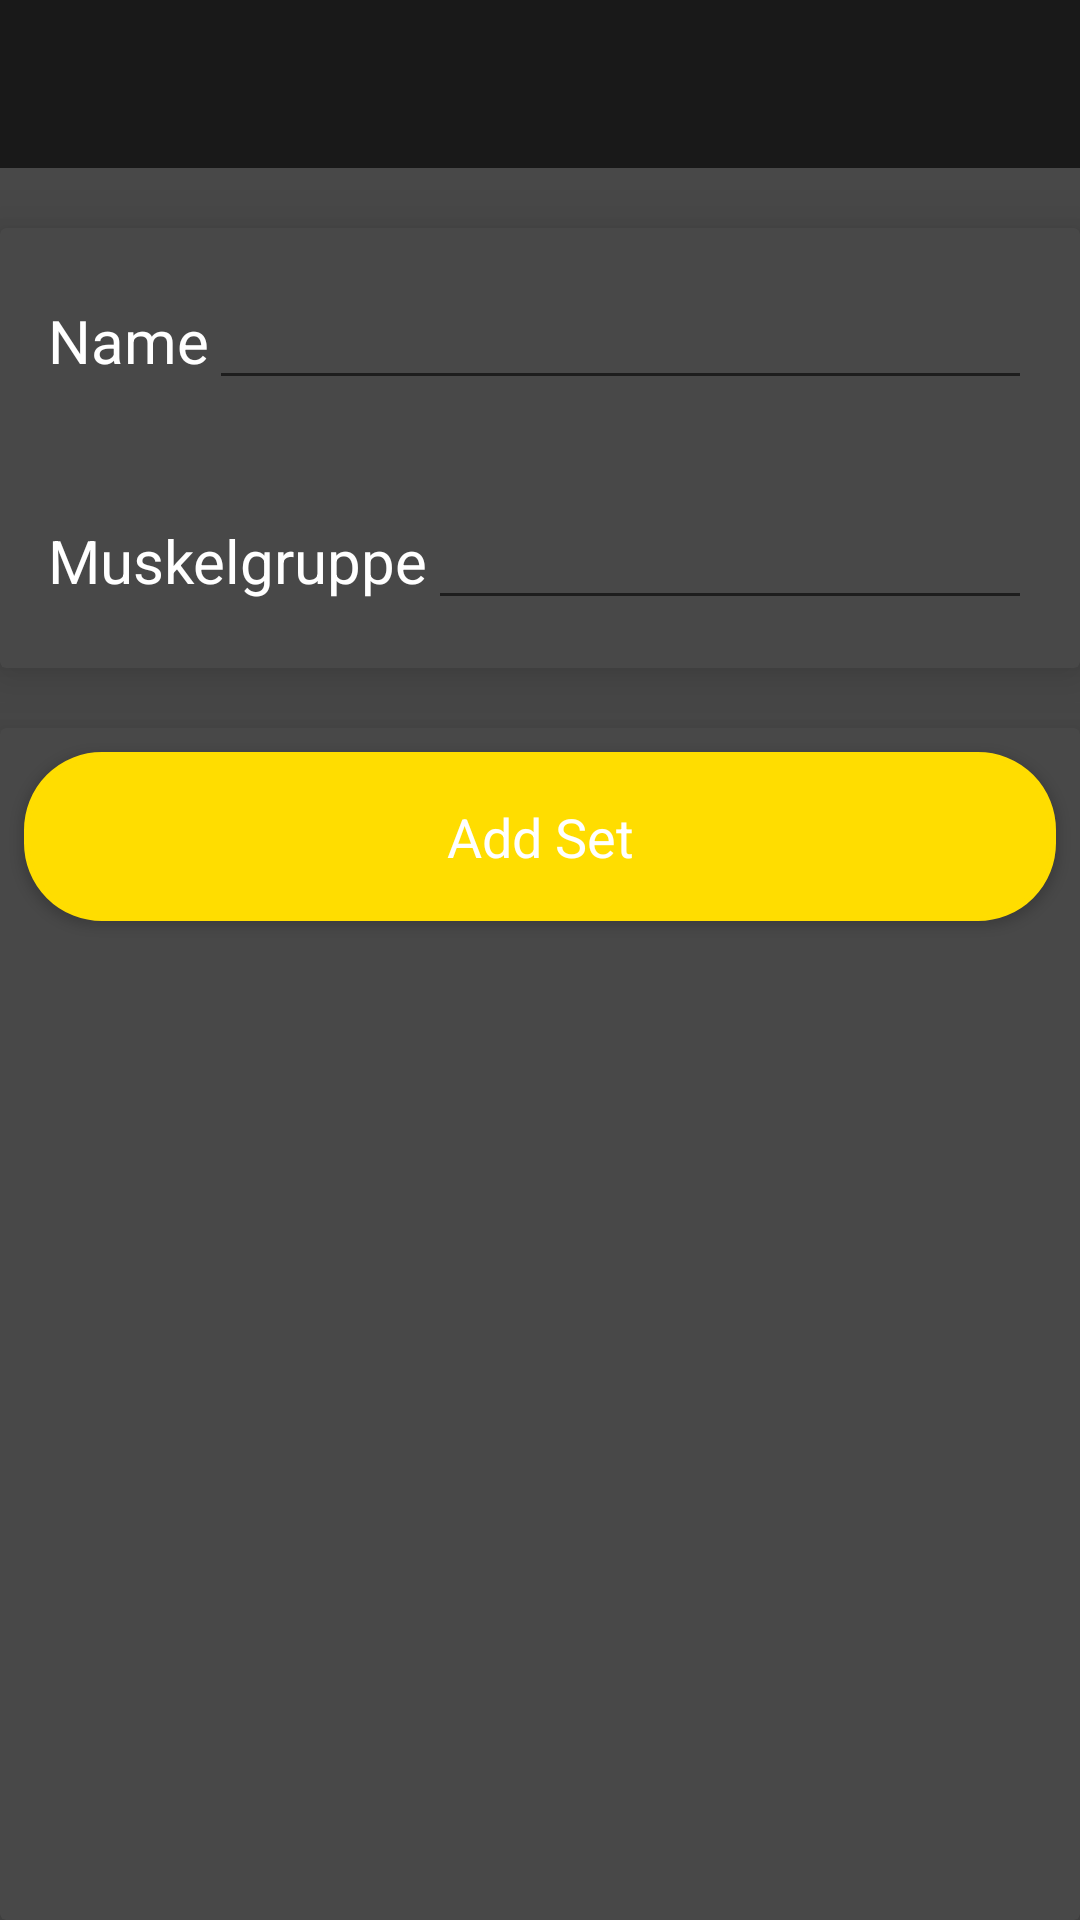

This screen was rendered from an Android layout file. Write that file and the resources it references.
<!-- AndroidManifest.xml: application theme AppTheme -->
<!-- res/layout/activity_createuebung.xml -->
<?xml version="1.0" encoding="utf-8"?>
<RelativeLayout xmlns:android="http://schemas.android.com/apk/res/android"
    android:layout_width="match_parent"
    android:layout_height="match_parent"
    xmlns:app="http://schemas.android.com/apk/res-auto">

    <RelativeLayout
        android:id="@+id/rellayout1"
        android:layout_width="match_parent"
        android:layout_height="wrap_content">
        <android.support.design.widget.AppBarLayout
            android:layout_width="match_parent"
            android:layout_height="wrap_content">

            <android.support.v7.widget.Toolbar
                app:titleTextColor="@color/white"
                app:subtitleTextColor="@color/white"
                android:id="@+id/toolbar"
                android:layout_width="match_parent"
                android:layout_height="wrap_content"
                android:layout_marginRight="15dp">
            </android.support.v7.widget.Toolbar>

        </android.support.design.widget.AppBarLayout>
    </RelativeLayout>


    <LinearLayout
        android:layout_width="match_parent"
        android:layout_below="@id/rellayout1"
        android:layout_height="match_parent"
        android:orientation="vertical">

        <android.support.v7.widget.CardView
            android:layout_width="match_parent"
            android:layout_height="wrap_content"

            android:layout_marginTop="20dp"
            app:cardElevation="12dp">

            <LinearLayout
                android:layout_width="match_parent"
                android:layout_height="match_parent"
                android:orientation="vertical">


                <LinearLayout
                    android:layout_width="match_parent"
                    android:layout_height="match_parent"
                    android:orientation="horizontal"
                    android:padding="16dp">

                    <TextView
                        android:layout_width="wrap_content"
                        android:layout_height="wrap_content"
                        android:text="Name"
                        android:textColor="@android:color/white"
                        android:textSize="20sp" />

                    <EditText
                        android:id="@+id/uebung_name"
                        android:layout_width="fill_parent"
                        android:layout_height="wrap_content"
                        android:gravity="right"
                        android:textColor="@android:color/white" />

                </LinearLayout>

                <LinearLayout
                    android:layout_width="match_parent"
                    android:layout_height="match_parent"
                    android:orientation="horizontal"
                    android:padding="16dp">

                    <TextView
                        android:layout_width="wrap_content"
                        android:layout_height="wrap_content"
                        android:text="Muskelgruppe"
                        android:textColor="@android:color/white"
                        android:textSize="20sp" />

                    <AutoCompleteTextView
                        android:id="@+id/uebung_muskelgruppe"
                        android:layout_width="fill_parent"
                        android:layout_height="wrap_content"
                        android:gravity="right"
                        android:textColor="@android:color/white" />

                </LinearLayout>

            </LinearLayout>


        </android.support.v7.widget.CardView>

        <android.support.v7.widget.CardView
            android:layout_width="match_parent"
            android:layout_height="match_parent"
            android:layout_marginTop="20dp"
            app:cardElevation="12dp">

            <LinearLayout
                android:layout_width="match_parent"
                android:layout_height="wrap_content"
                android:orientation="vertical">

                <Button
                    android:id="@+id/uebung_add_set"
                    style="@style/Base.TextAppearance.AppCompat.Body1"
                    android:layout_width="match_parent"
                    android:layout_height="wrap_content"
                    android:layout_marginBottom="8dp"
                    android:layout_marginLeft="8dp"
                    android:layout_marginRight="8dp"
                    android:layout_marginTop="8dp"
                    android:background="@drawable/background_signup"
                    android:clickable="true"
                    android:onClick="onclick_addSet"
                    android:padding="16dp"
                    android:text="Add Set"
                    android:textAllCaps="false"
                    android:textColor="#fff"
                    android:textSize="18sp" />

                <ListView
                    android:id="@+id/listView_set"
                    android:layout_width="match_parent"
                    android:layout_height="match_parent" />
            </LinearLayout>
        </android.support.v7.widget.CardView>

    </LinearLayout>


</RelativeLayout>
<!-- resources referenced by this layout -->
<resources>
  <color name="white">#ffffff</color>
  <!-- drawable background_signup (drawable) -->
  <?xml version="1.0" encoding="utf-8"?>
  <shape
      xmlns:android="http://schemas.android.com/apk/res/android">
      <stroke
          android:width="2dp"
          android:color="#ffdd00"/>
      <corners
          android:radius="25dp" />
  
      <padding
          android:left="2dp"
          android:right="2dp"
          android:top="2dp"
          android:bottom="2dp"/>
  
      <solid android:color="#ffdd00"/>
  
  </shape>
  <style name="AppTheme" parent="Theme.AppCompat.NoActionBar">
  
          
          <item name="colorPrimary">@color/colorPrimary</item>
          <item name="colorPrimaryDark">@color/colorPrimaryDark</item>
          <item name="colorAccent">@color/colorAccent</item>
          
          <item name="android:textColor">#ffffff</item>
          <item name="android:editTextColor">#ffffff</item>
          
          <item name="android:colorBackgroundFloating" tools:ignore="NewApi">@color/background</item>
          
          <item name="android:windowAnimationStyle">@null</item>
          <item name="android:windowSoftInputMode">adjustNothing</item>
  
          
          <item name="android:colorBackground">@color/background</item>
      </style>
  <color name="colorPrimary">#191919</color>
  <color name="colorPrimaryDark">#191919</color>
  <color name="colorAccent">#ffdd00</color>
  <color name="background">#484848</color>
</resources>
